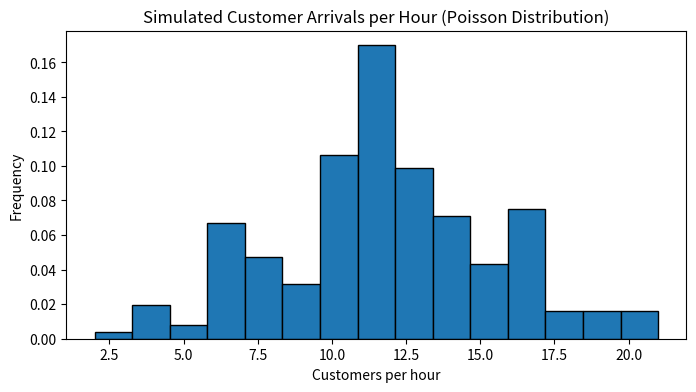
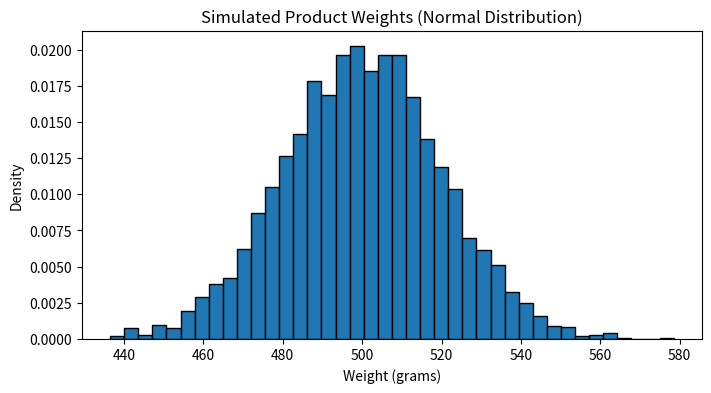
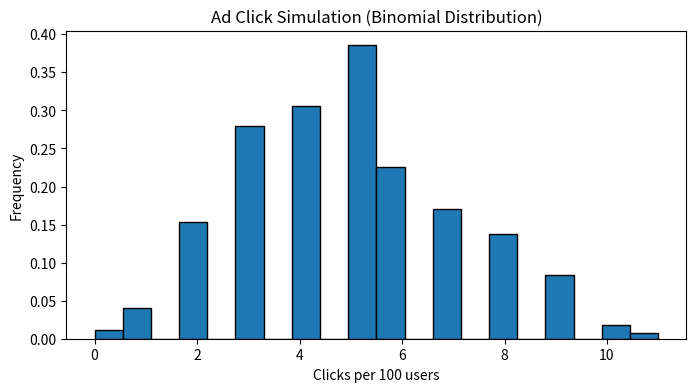

Recreate these plots in Python, in order.
# Use probability distributions to simulate and analyze real-world datasets
# We simulate 3 different real-world scenarios:
# - Customer arrivals per hour → Poisson distribution
# - Product weights in a factory → Gaussian (Normal) distribution
# - Click-through probability of ads → Bernoulli/Binomial distribution


# importing libraries
import numpy as np
import matplotlib.pyplot as plt


# 1. Simulate Customer Arrivals (Poisson Distribution)
# Poisson is commonly used for modeling count-based events (call/hour, arrivals/hour, errors/sec)

np.random.seed(42)

# Average 12 customers arrive per hour
lambda_rate = 12
hours = 200

customer_arrivals = np.random.poisson(lam=lambda_rate, size=hours)

plt.figure(figsize=(8,4))
plt.hist(customer_arrivals, bins=15, edgecolor="black", density=True)
plt.title("Simulated Customer Arrivals per Hour (Poisson Distribution)")
plt.xlabel("Customers per hour")
plt.ylabel("Frequency")
plt.show()

print("Average simulated arrivals: ", customer_arrivals.mean())


# 2. Simulate Product Weights (Normal Distribution)
# Factories often assume weight/size follows a Gaussian distribution

weights = np.random.normal(loc=500, scale=20, size=5000)

plt.figure(figsize=(8,4))
plt.hist(weights, bins=40, edgecolor="black", density=True)
plt.title("Simulated Product Weights (Normal Distribution)")
plt.xlabel("Weight (grams)")
plt.ylabel("Density")
plt.show()

print("Mean weight: ", weights.mean())
print("Standard deviation: ", weights.std())


# 3. Simulate Ad Click-Through Rate (Binomial Distribution)
# Each ad shown has a probability p of getting clicked

# show ad to 100 users, click probability = 5%
p = 0.05
n_users = 100

clicks = np.random.binomial(n=n_users, p=p, size=500)

plt.figure(figsize=(8,4))
plt.hist(clicks, bins=20, edgecolor="black", density=True)
plt.title("Ad Click Simulation (Binomial Distribution)")
plt.xlabel("Clicks per 100 users")
plt.ylabel("Frequency")
plt.show()

print("Average clicks per 100 users: ", clicks.mean())